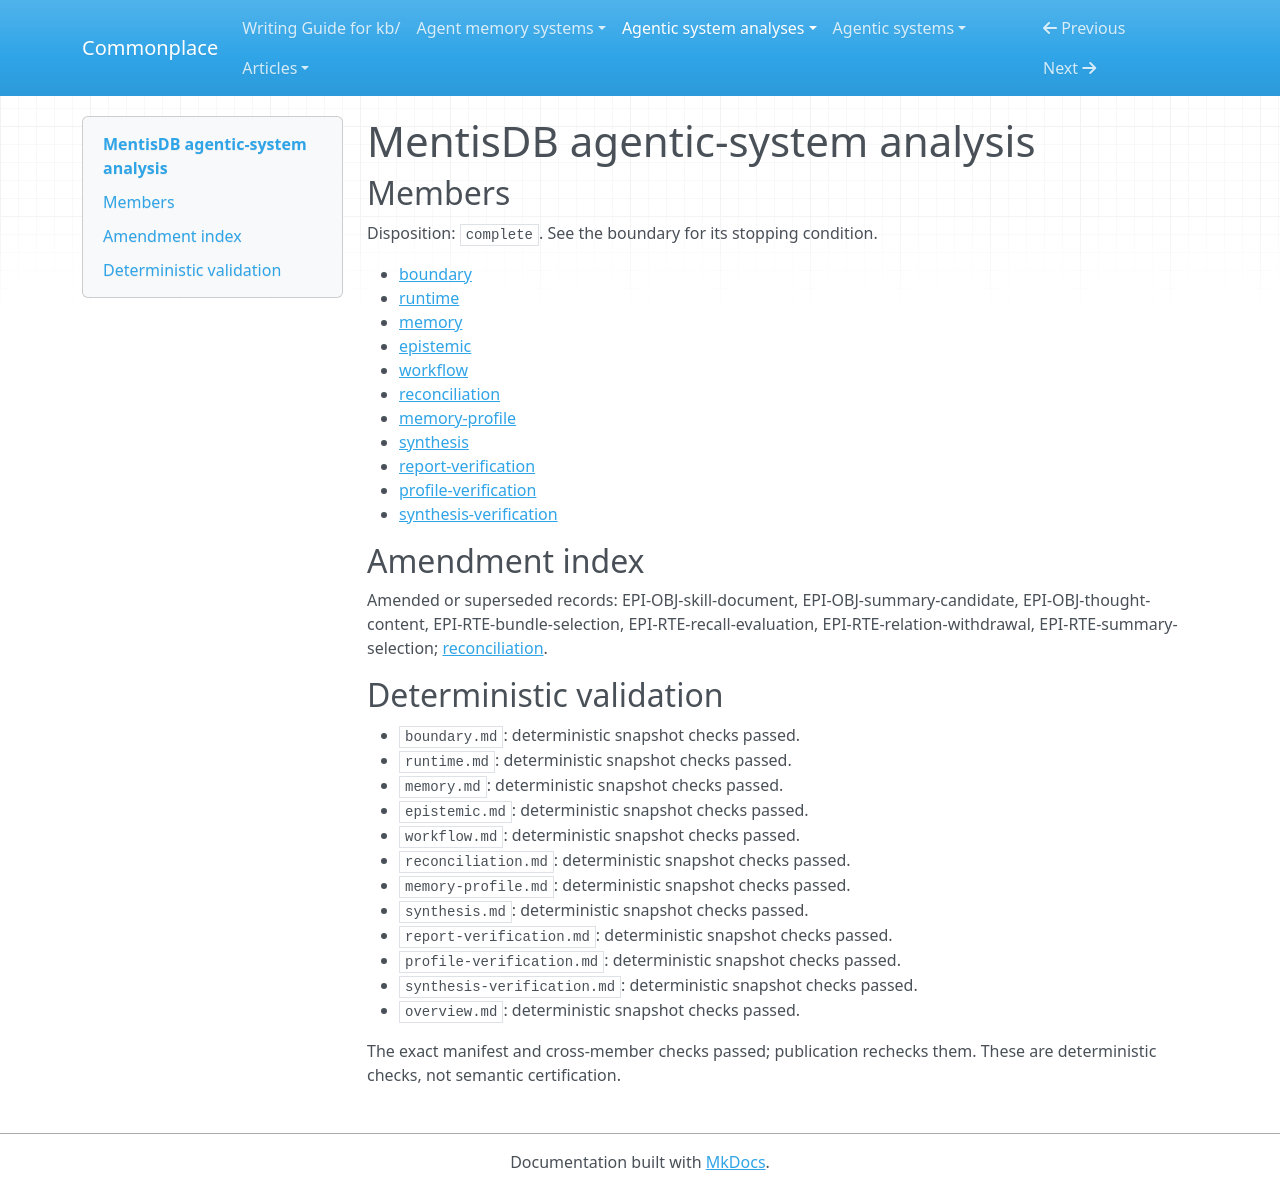

repository: zby/commonplace · page: agentic-system-analyses/retained/cloudllm-ai--mentisdb/overview/index.html · generator: mkdocs

---
type: agentic-system-analyses/types/agentic-system-analysis-overview.md
description: MentisDB retains hash-linked memories and versioned skills for selective
  later context; numerical trace-fed retrieval updates are wired, but lossless continuity
  and improved task capacity are unestablished.
run-id: AAS-2026-10-14-mentisdb-a8b5903ae3e2-01
result-disposition: complete
target-class: memory/knowledge/context-engineering system
boundary-kind: whole-system
reviewed-boundary: 4c9b95041da68c5a26dece9f8776ff54b05b910c
analysis-cutoff: '2026-10-14'
evidence-tier: code-grounded
system: MentisDB
run-date: '2026-10-14'
inputs-commit: f7732e9c6bc5622031571d2d429bc017253eb64f
---

# MentisDB agentic-system analysis

## Members

Disposition: `complete`. See the boundary for its stopping condition.

- [boundary](./boundary.md)
- [runtime](./runtime.md)
- [memory](./memory.md)
- [epistemic](./epistemic.md)
- [workflow](./workflow.md)
- [reconciliation](./reconciliation.md)
- [memory-profile](./memory-profile.md)
- [synthesis](./synthesis.md)
- [report-verification](./report-verification.md)
- [profile-verification](./profile-verification.md)
- [synthesis-verification](./synthesis-verification.md)

## Amendment index

Amended or superseded records: EPI-OBJ-skill-document, EPI-OBJ-summary-candidate, EPI-OBJ-thought-content, EPI-RTE-bundle-selection, EPI-RTE-recall-evaluation, EPI-RTE-relation-withdrawal, EPI-RTE-summary-selection; [reconciliation](reconciliation.md).

## Deterministic validation

- `boundary.md`: deterministic snapshot checks passed.
- `runtime.md`: deterministic snapshot checks passed.
- `memory.md`: deterministic snapshot checks passed.
- `epistemic.md`: deterministic snapshot checks passed.
- `workflow.md`: deterministic snapshot checks passed.
- `reconciliation.md`: deterministic snapshot checks passed.
- `memory-profile.md`: deterministic snapshot checks passed.
- `synthesis.md`: deterministic snapshot checks passed.
- `report-verification.md`: deterministic snapshot checks passed.
- `profile-verification.md`: deterministic snapshot checks passed.
- `synthesis-verification.md`: deterministic snapshot checks passed.
- `overview.md`: deterministic snapshot checks passed.

The exact manifest and cross-member checks passed; publication rechecks them. These are deterministic checks, not semantic certification.
